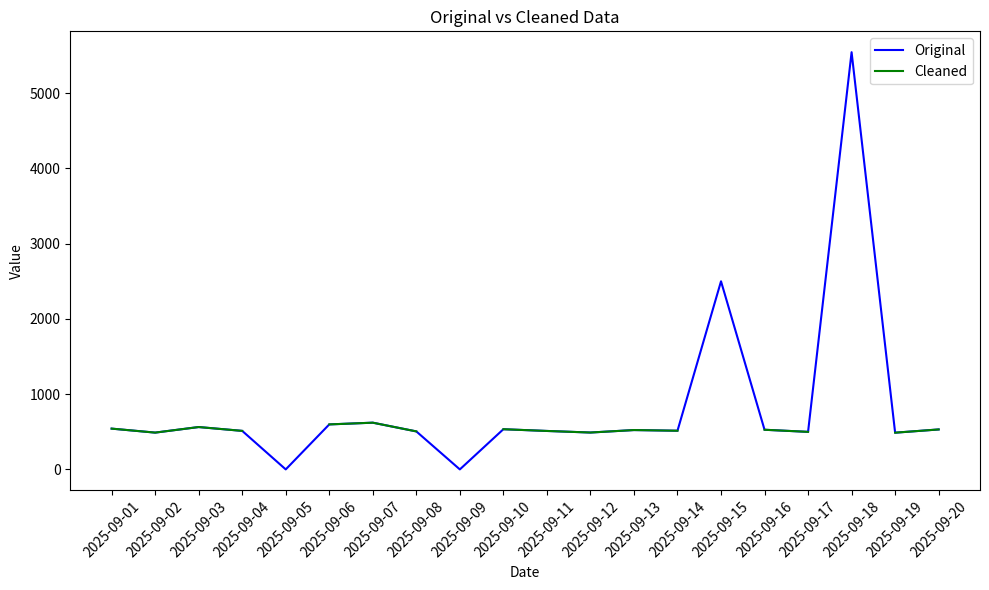

Recreate this plot in Python.
import os
import pandas as pd
import matplotlib.pyplot as plt

os.makedirs('artifacts/', exist_ok=True)

original_data = [
    ["2025-09-01", 542],
    ["2025-09-02", 489],
    ["2025-09-03", 563],
    ["2025-09-04", 512],
    ["2025-09-05", 0],
    ["2025-09-06", 598],
    ["2025-09-07", 621],
    ["2025-09-08", 505],
    ["2025-09-09", 0],
    ["2025-09-10", 534],
    ["2025-09-11", 511],
    ["2025-09-12", 490],
    ["2025-09-13", 523],
    ["2025-09-14", 514],
    ["2025-09-15", 2500],
    ["2025-09-16", 527],
    ["2025-09-17", 499],
    ["2025-09-18", 5545],
    ["2025-09-19", 488],
    ["2025-09-20", 531]
]

cleaned_data = [
    ["2025-09-01", 542],
    ["2025-09-02", 489],
    ["2025-09-03", 563],
    ["2025-09-04", 512],
    ["2025-09-06", 598],
    ["2025-09-07", 621],
    ["2025-09-08", 505],
    ["2025-09-10", 534],
    ["2025-09-11", 511],
    ["2025-09-12", 490],
    ["2025-09-13", 523],
    ["2025-09-14", 514],
    ["2025-09-16", 527],
    ["2025-09-17", 499],
    ["2025-09-19", 488],
    ["2025-09-20", 531]
]

df_original = pd.DataFrame(original_data, columns=['Date', 'Original'])
df_cleaned = pd.DataFrame(cleaned_data, columns=['Date', 'Cleaned'])

df_plot = pd.merge(df_original, df_cleaned, on='Date', how='outer')
df_plot = df_plot.sort_values('Date')

plt.figure(figsize=(10,6))
plt.plot(df_plot['Date'], df_plot['Original'], color='blue', label='Original')
plt.plot(df_plot['Date'], df_plot['Cleaned'], color='green', label='Cleaned')
plt.xlabel('Date')
plt.ylabel('Value')
plt.title('Original vs Cleaned Data')
plt.legend()
plt.xticks(rotation=45)
plt.tight_layout()
plt.savefig('artifacts/data_visualization.png')
